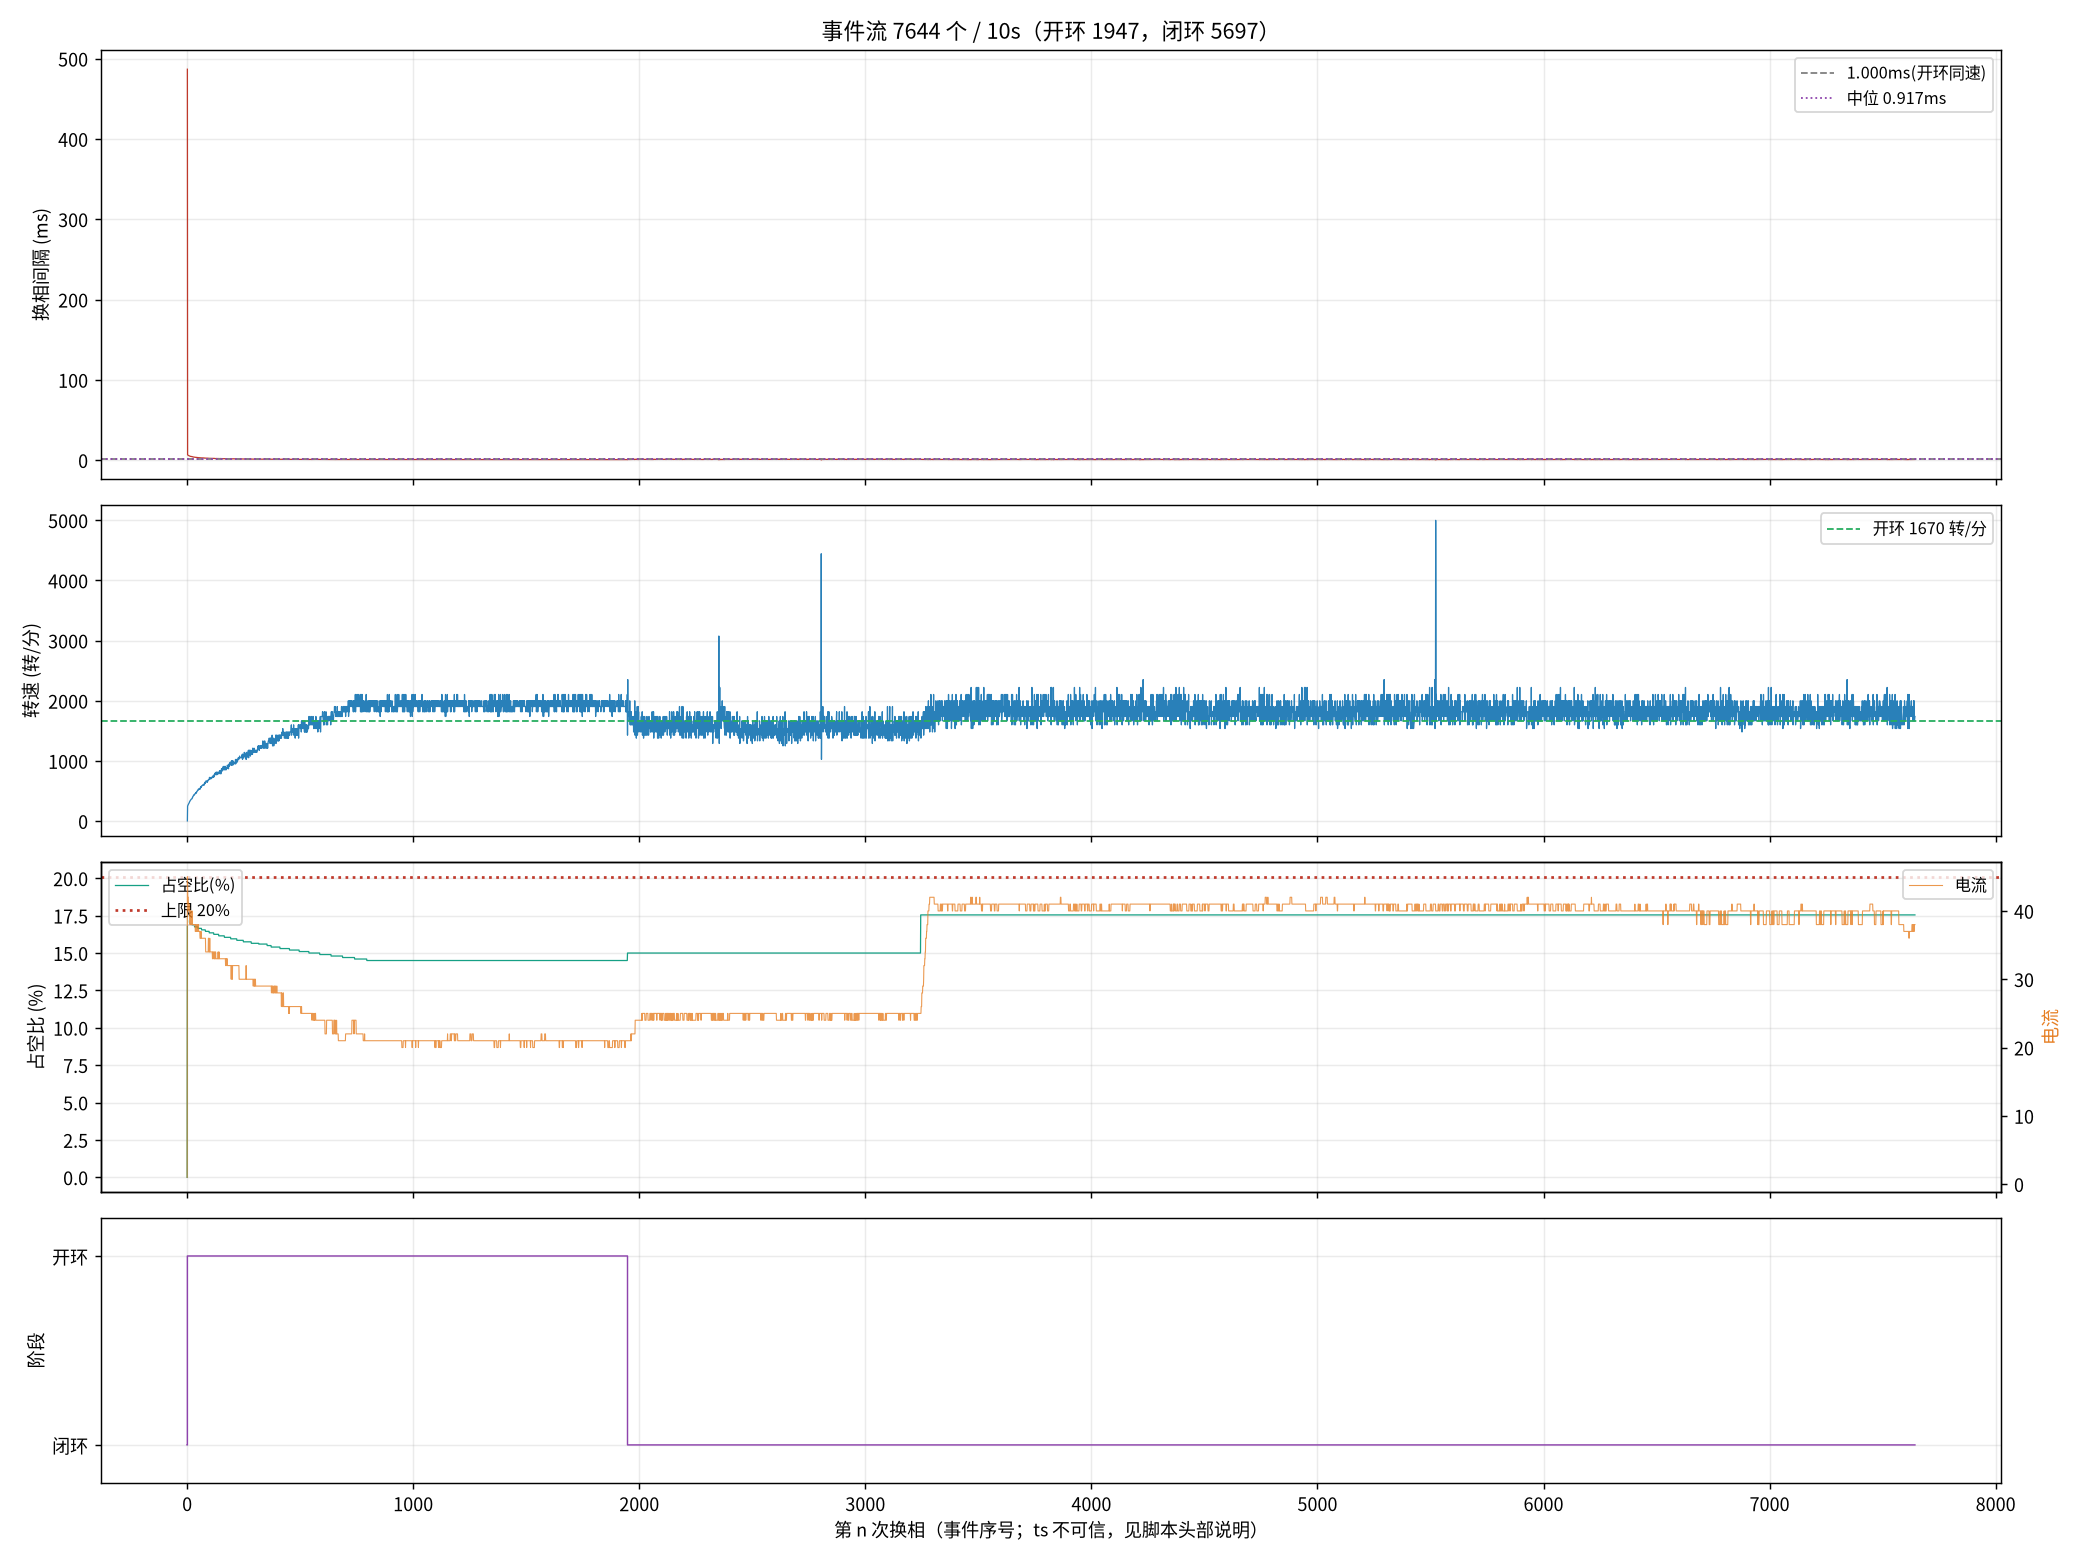

The table this chart was drawn from, first rows:
seq, ts_frame, delta, step, wait, duty, cur, stage, iov, startup_max, curlim_adj, ci, thiszctime, lastzctime, average_interval, advance, duty_setpoint, duty_max, bemf_timeout, zc_reject, input, stall_adj, desync
1, 27809, 2, 3, 4417, 0, 1, 0, 48, 400, 2000, 12305, 0, 0, 1563, 0, 0, 2000, 0, 0, 48, 0, 0
2, 39496, 13, 4, 4417, 351, 45, 1, 400, 400, 2000, 41248, 0, 0, 3101, 0, 351, 2000, 0, 0, 400, 0, 0
3, 39657, 107, 5, 4417, 343, 44, 1, 392, 400, 2000, 14000, 0, 0, 14023, 0, 343, 2000, 0, 1, 392, 0, 0
5, 39966, 18, 1, 4417, 343, 42, 1, 392, 400, 2000, 13300, 0, 0, 17473, 0, 343, 2000, 0, 3, 392, 0, 0
6, 40114, -86, 2, 4417, 343, 42, 1, 391, 400, 2000, 12900, 0, 0, 19136, 0, 343, 2000, 0, 3, 391, 0, 0
7, 40259, 20, 3, 4417, 343, 42, 1, 391, 400, 2000, 12700, 0, 0, 19186, 0, 343, 2000, 0, 4, 391, 0, 0
9, 40541, -8, 5, 4417, 343, 41, 1, 391, 400, 2000, 12100, 0, 0, 9863, 0, 343, 2000, 0, 7, 391, 0, 0
10, 40680, -12, 6, 4417, 343, 40, 1, 391, 400, 2000, 11900, 0, 0, 9625, 0, 343, 2000, 0, 7, 391, 0, 0
11, 40815, 37, 1, 4417, 341, 40, 1, 390, 400, 2000, 11600, 0, 0, 9413, 0, 341, 2000, 0, 7, 390, 0, 0
13, 41077, 81, 3, 4417, 341, 41, 1, 390, 400, 2000, 11200, 0, 0, 9013, 0, 341, 2000, 0, 8, 390, 0, 0
14, 41205, 9, 4, 4417, 341, 41, 1, 390, 400, 2000, 11000, 0, 0, 8825, 0, 341, 2000, 0, 9, 390, 0, 0
15, 41328, 38, 5, 4417, 341, 40, 1, 390, 400, 2000, 10800, 0, 0, 8650, 0, 341, 2000, 0, 10, 390, 0, 0
16, 41450, -22, 6, 4417, 339, 40, 1, 389, 400, 2000, 10700, 0, 0, 8488, 0, 339, 2000, 0, 11, 389, 0, 0
17, 41568, 27, 1, 4417, 339, 38, 1, 389, 400, 2000, 10500, 0, 0, 8338, 0, 339, 2000, 0, 11, 389, 0, 0
18, 41684, -71, 2, 4417, 339, 40, 1, 389, 400, 2000, 10300, 0, 0, 8200, 0, 339, 2000, 0, 11, 389, 0, 0
19, 41799, 77, 3, 4417, 339, 40, 1, 389, 400, 2000, 10200, 0, 0, 8063, 0, 339, 2000, 0, 11, 389, 0, 0
21, 42023, 166, 5, 4417, 339, 40, 1, 389, 400, 2000, 9900, 0, 0, 7813, 0, 339, 2000, 0, 14, 389, 0, 0
22, 42134, 7, 6, 4417, 339, 38, 1, 388, 400, 2000, 9800, 0, 0, 7700, 0, 339, 2000, 0, 15, 388, 0, 0
23, 42244, -38, 1, 4417, 339, 38, 1, 388, 400, 2000, 9600, 0, 0, 7588, 0, 339, 2000, 0, 16, 388, 0, 0
24, 42353, -89, 2, 4417, 339, 38, 1, 388, 400, 2000, 9500, 0, 0, 7475, 0, 339, 2000, 0, 17, 388, 0, 0
25, 42461, 2, 3, 4417, 339, 38, 1, 388, 400, 2000, 9400, 0, 0, 7375, 0, 339, 2000, 0, 18, 388, 0, 0
26, 42569, -33, 4, 4417, 339, 40, 1, 388, 400, 2000, 9300, 0, 0, 7275, 0, 339, 2000, 0, 19, 388, 0, 0
27, 42676, 151, 5, 4417, 339, 40, 1, 388, 400, 2000, 9200, 0, 0, 7188, 0, 339, 2000, 0, 20, 388, 0, 0
29, 42884, 107, 1, 4417, 337, 38, 1, 387, 400, 2000, 9000, 0, 0, 7013, 0, 337, 2000, 0, 21, 387, 0, 0
30, 42984, -92, 2, 4417, 337, 38, 1, 387, 400, 2000, 8900, 0, 0, 6938, 0, 337, 2000, 0, 21, 387, 0, 0
31, 43084, 62, 3, 4417, 337, 38, 1, 387, 400, 2000, 8800, 0, 0, 6863, 0, 337, 2000, 0, 22, 387, 0, 0
33, 43279, 84, 5, 4417, 337, 38, 1, 387, 400, 2000, 8600, 0, 0, 6713, 0, 337, 2000, 0, 23, 387, 0, 0
34, 43375, -32, 6, 4417, 337, 38, 1, 387, 400, 2000, 8500, 0, 0, 6638, 0, 337, 2000, 0, 24, 387, 0, 0
35, 43469, 94, 1, 4417, 337, 38, 1, 386, 400, 2000, 8400, 0, 0, 6563, 0, 337, 2000, 0, 25, 386, 0, 0
37, 43654, 68, 3, 4417, 337, 38, 1, 386, 400, 2000, 8200, 0, 0, 6413, 0, 337, 2000, 0, 27, 386, 0, 0
38, 43746, -58, 4, 4417, 337, 38, 1, 386, 400, 2000, 8200, 0, 0, 6338, 0, 337, 2000, 0, 28, 386, 0, 0
39, 43839, 92, 5, 4417, 337, 38, 1, 386, 400, 2000, 8100, 0, 0, 6275, 0, 337, 2000, 0, 29, 386, 0, 0
42, 44112, -63, 2, 4417, 337, 38, 1, 386, 400, 2000, 7900, 0, 0, 6088, 0, 337, 2000, 0, 31, 386, 0, 0
43, 44201, 64, 3, 4417, 335, 38, 1, 385, 400, 2000, 7800, 0, 0, 6038, 0, 335, 2000, 0, 32, 385, 0, 0
44, 44290, -63, 4, 4417, 335, 38, 1, 385, 400, 2000, 7700, 0, 0, 5988, 0, 335, 2000, 0, 33, 385, 0, 0
45, 44378, 95, 5, 4417, 335, 38, 1, 385, 400, 2000, 7700, 0, 0, 5925, 0, 335, 2000, 0, 34, 385, 0, 0
46, 44466, -10, 6, 4417, 335, 37, 1, 385, 400, 2000, 7600, 0, 0, 5875, 0, 335, 2000, 0, 35, 385, 0, 0
47, 44553, 98, 1, 4417, 335, 37, 1, 385, 400, 2000, 7500, 0, 0, 5825, 0, 335, 2000, 0, 36, 385, 0, 0
48, 44639, -72, 2, 4417, 335, 38, 1, 385, 400, 2000, 7500, 0, 0, 5775, 0, 335, 2000, 0, 36, 385, 0, 0
49, 44723, 66, 3, 4417, 335, 38, 1, 385, 400, 2000, 7400, 0, 0, 5725, 0, 335, 2000, 0, 37, 385, 0, 0
50, 44809, -61, 4, 4417, 335, 37, 1, 384, 400, 2000, 7400, 0, 0, 5675, 0, 335, 2000, 0, 37, 384, 0, 0
51, 44894, 82, 5, 4417, 335, 37, 1, 384, 400, 2000, 7300, 0, 0, 5638, 0, 335, 2000, 0, 38, 384, 0, 0
52, 44976, -18, 6, 4417, 335, 37, 1, 384, 400, 2000, 7300, 0, 0, 5588, 0, 335, 2000, 0, 38, 384, 0, 0
53, 45058, 105, 1, 4417, 335, 37, 1, 384, 400, 2000, 7200, 0, 0, 5550, 0, 335, 2000, 0, 38, 384, 0, 0
54, 45139, -61, 2, 4417, 335, 38, 1, 384, 400, 2000, 7200, 0, 0, 5513, 0, 335, 2000, 0, 39, 384, 0, 0
55, 45219, 62, 3, 4417, 335, 38, 1, 384, 400, 2000, 7100, 0, 0, 5475, 0, 335, 2000, 0, 39, 384, 0, 0
56, 45297, -58, 4, 4417, 335, 37, 1, 384, 400, 2000, 7000, 0, 0, 5438, 0, 335, 2000, 0, 40, 384, 0, 0
58, 45454, -9, 6, 4417, 335, 37, 1, 384, 400, 2000, 7000, 0, 0, 5350, 0, 335, 2000, 0, 41, 384, 0, 0
59, 45532, 90, 1, 4417, 333, 37, 1, 383, 400, 2000, 6900, 0, 0, 5313, 0, 333, 2000, 0, 41, 383, 0, 0
60, 45610, -65, 2, 4417, 333, 37, 1, 383, 400, 2000, 6900, 0, 0, 5275, 0, 333, 2000, 0, 41, 383, 0, 0
61, 45685, 60, 3, 4417, 333, 38, 1, 383, 400, 2000, 6800, 0, 0, 5238, 0, 333, 2000, 0, 42, 383, 0, 0
63, 45838, 73, 5, 4417, 333, 37, 1, 383, 400, 2000, 6700, 0, 0, 5175, 0, 333, 2000, 0, 44, 383, 0, 0
64, 45913, -15, 6, 4417, 333, 37, 1, 383, 400, 2000, 6700, 0, 0, 5138, 0, 333, 2000, 0, 45, 383, 0, 0
65, 45989, 90, 1, 4417, 333, 37, 1, 383, 400, 2000, 6600, 0, 0, 5100, 0, 333, 2000, 0, 45, 383, 0, 0
66, 46064, -45, 2, 4417, 333, 37, 1, 383, 400, 2000, 6600, 0, 0, 5063, 0, 333, 2000, 0, 46, 383, 0, 0
67, 46138, 61, 3, 4417, 333, 37, 1, 383, 400, 2000, 6600, 0, 0, 5025, 0, 333, 2000, 0, 47, 383, 0, 0
68, 46214, -47, 4, 4417, 333, 37, 1, 382, 400, 2000, 6500, 0, 0, 5000, 0, 333, 2000, 0, 47, 382, 0, 0
70, 46361, -3, 6, 4417, 333, 36, 1, 382, 400, 2000, 6400, 0, 0, 4938, 0, 333, 2000, 0, 48, 382, 0, 0
71, 46434, 87, 1, 4417, 333, 36, 1, 382, 400, 2000, 6400, 0, 0, 4900, 0, 333, 2000, 0, 49, 382, 0, 0
72, 46505, -46, 2, 4417, 333, 36, 1, 382, 400, 2000, 6400, 0, 0, 4875, 0, 333, 2000, 0, 49, 382, 0, 0
... 7,584 more rows
